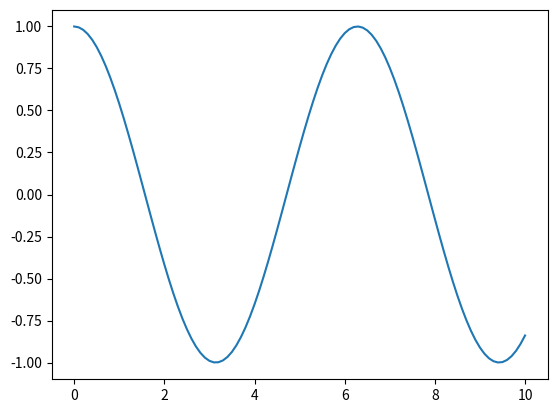
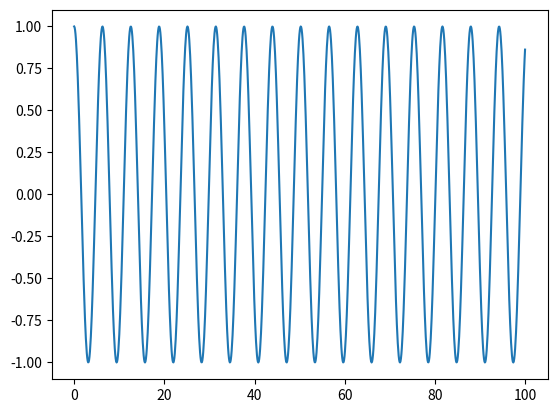
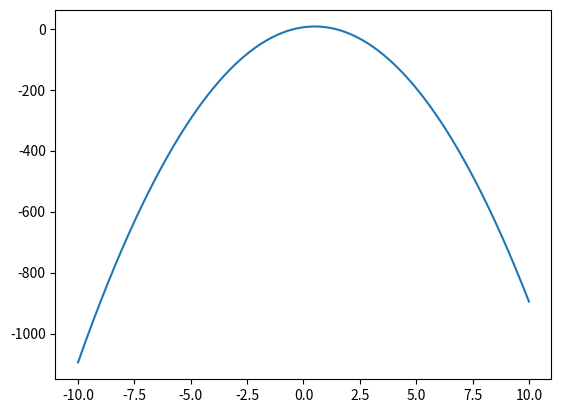
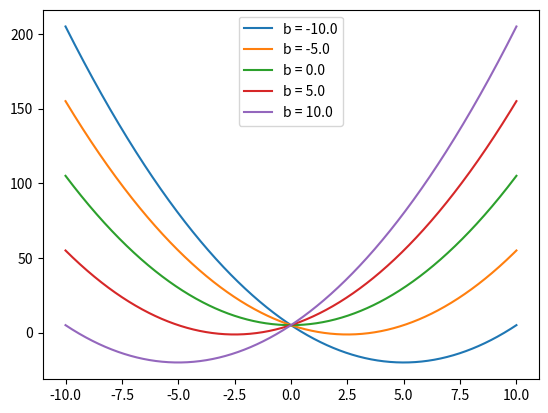
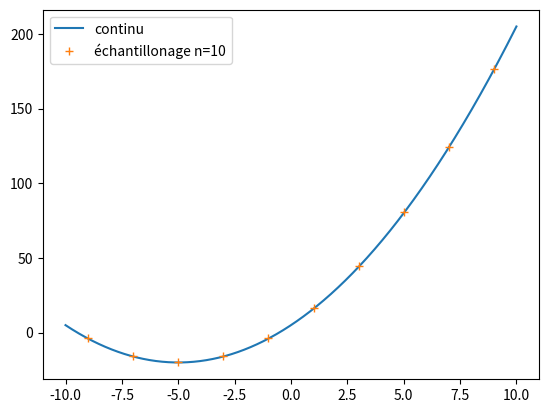

Here is the Python script that generated these plots, in order:
import numpy as np
import matplotlib.pyplot as plt
import math as mp

# question 1) :

def sommeliste(a,b):
    n = len(a)
    c = [0]*n
    for i in range(n):
        c[i] = a[i] + b[i]
    return c

# print(sommeliste([1,2,2,4],[4,2,2,3]))

# comparaison avec numpy
a = np.array([1,2,2,1])
b = np.array([4,2,2,3])
c = a + b
# print(c)

# question 2) & question 3) :

def generateX(a,n):
    L = []
    for i in range(n+1):
        L.append(i/n*a)
    return L

# print(generateX(10,10))

def calcCos(x):
    L = []
    n = len(x)
    for i in range(n):
        L.append(np.cos(x[i]))
    return L

x = generateX(10,100)
cosinus = calcCos(x)
plt.figure()
plt.plot(x,cosinus)
plt.show()

# en numpy 
x = np.linspace(0,100,1000)
cosinus = np.cos(x)
plt.figure()
plt.plot(x,cosinus)
plt.show()

# question 4) 

x = np.linspace(-10,10,1000)
a = -10
b = 10
c = 5
y = a*x**2 + b*x + c

plt.figure()
plt.plot(x,y)
plt.show()

# exemple de l'étude de l'influence de b : 
x = np.linspace(-10,10,1000)
a = 1
c = 5

b_valeurs = np.linspace(-10,10,5)

plt.figure()
for b in b_valeurs:
    y = a*x**2 + b*x + c
    plt.plot(x,y, label = 'b = '+str(b))
plt.legend()
plt.show()

# question 6) :

x_bin = x.reshape(10,100)
y_bin = y.reshape(10,100)
y_bin = y_bin.sum(axis=1)/100
x_bin = x_bin.sum(axis=1)/100

print(y_bin)
print(x_bin)

plt.figure()
plt.plot(x,y, label='continu')
plt.plot(x_bin , y_bin , '+' , label='échantillonage n=10')
plt.legend()
plt.show()

